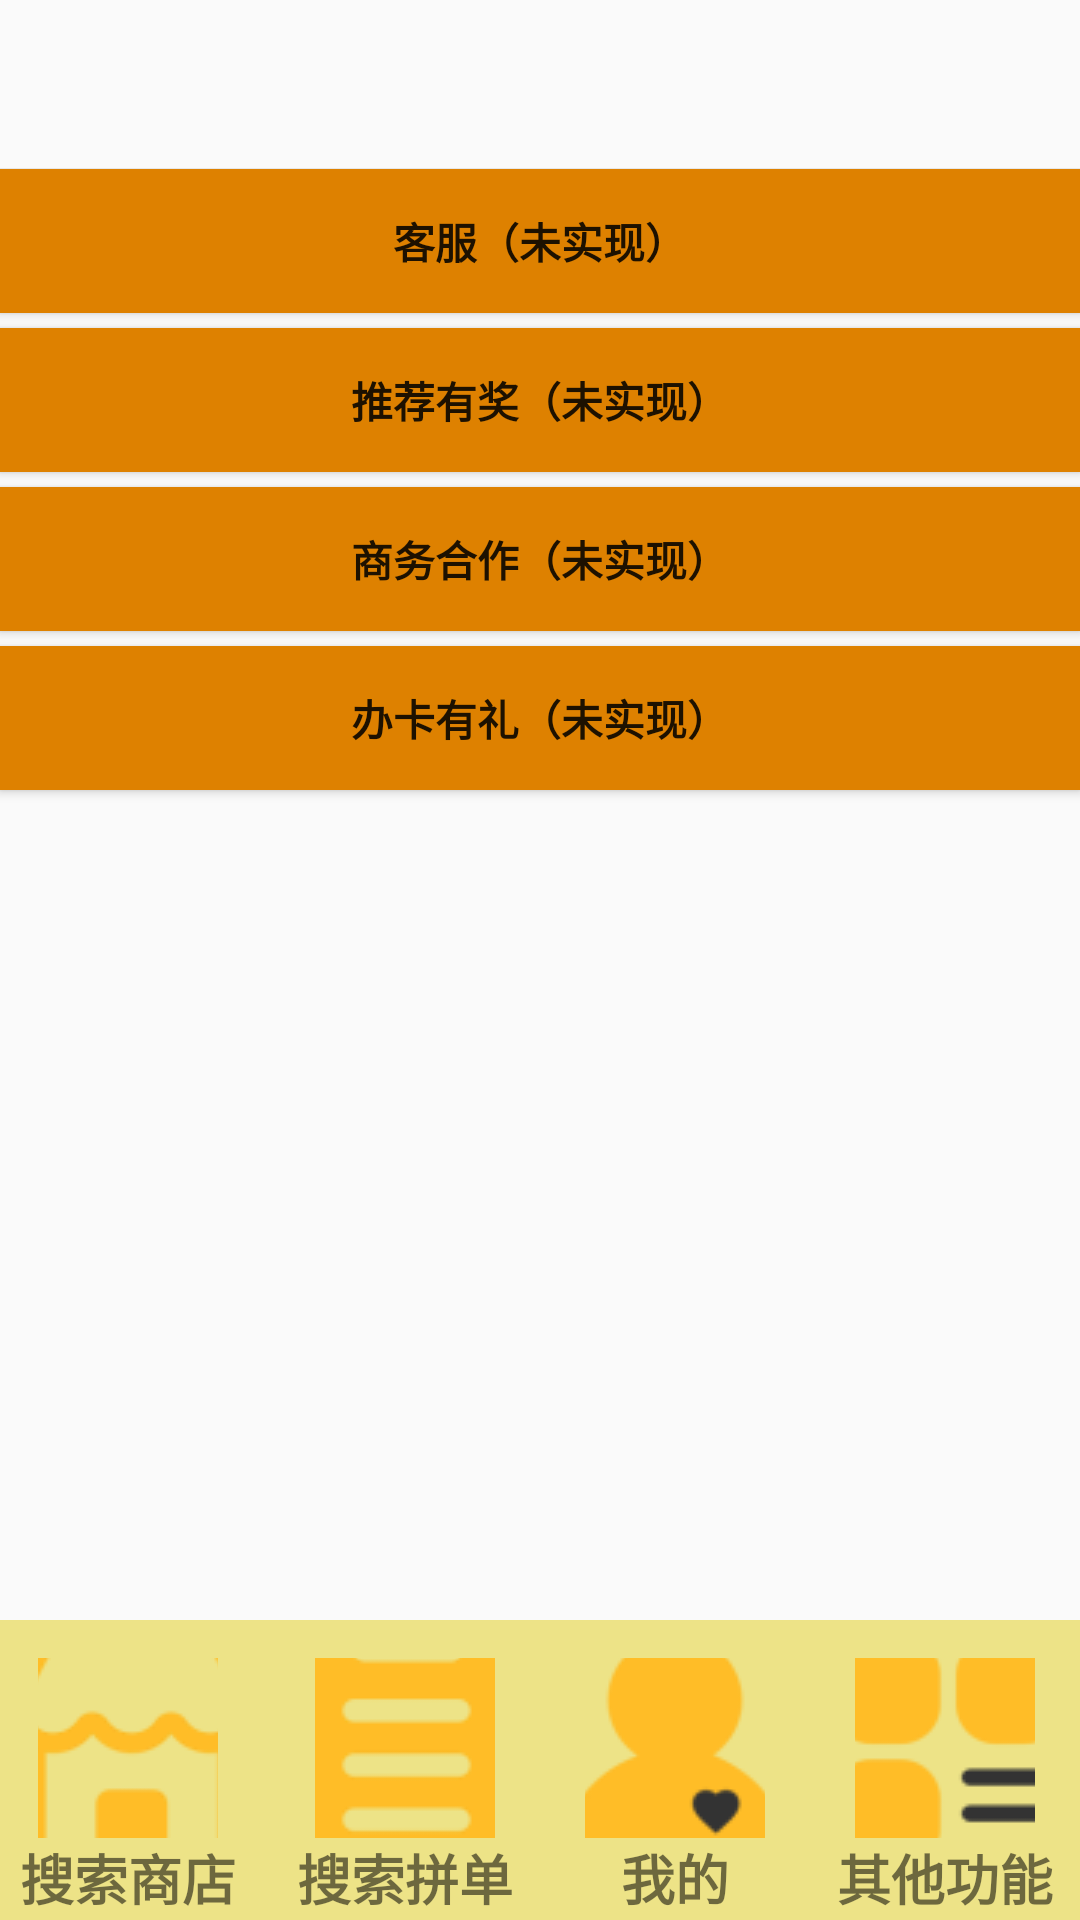

The Android layout XML behind this screen, and the referenced resources:
<!-- AndroidManifest.xml: application theme Theme.AppCompat.Light -->
<!-- res/layout/l3l4qita.xml -->
<?xml version="1.0" encoding="utf-8"?>
<LinearLayout xmlns:android="http://schemas.android.com/apk/res/android"
    xmlns:app="http://schemas.android.com/apk/res-auto"
    xmlns:tools="http://schemas.android.com/tools"
    android:orientation="vertical" android:layout_width="match_parent"
    android:layout_height="match_parent">

    <androidx.constraintlayout.widget.ConstraintLayout
        android:id="@+id/container"
        android:layout_width="match_parent"
        android:layout_height="match_parent"
        android:background="#00EDEDED"
        android:paddingTop="?attr/actionBarSize">

        <androidx.constraintlayout.widget.Guideline
            android:id="@+id/guideline25"
            android:layout_width="wrap_content"
            android:layout_height="wrap_content"
            android:orientation="horizontal"
            app:layout_constraintGuide_begin="338dp"
            app:layout_constraintGuide_percent="0.355" />

        <androidx.constraintlayout.widget.ConstraintLayout
            android:id="@+id/container"
            android:layout_width="match_parent"
            android:layout_height="match_parent"
            android:background="#00EDEDED"
            android:paddingTop="?attr/actionBarSize"
            tools:layout_editor_absoluteX="16dp"
            tools:layout_editor_absoluteY="83dp">

            <ImageView
                android:id="@+id/imageView4"
                android:layout_width="fill_parent"
                android:layout_height="100dp"
                android:background="#ede387"
                app:layout_constraintBottom_toTopOf="@+id/guideline13"
                app:layout_constraintEnd_toEndOf="parent"
                app:layout_constraintHorizontal_bias="0.0"
                app:layout_constraintStart_toStartOf="parent" />

            <ImageButton
                android:id="@+id/B1"
                android:layout_width="60dp"
                android:layout_height="60dp"
                android:layout_marginBottom="15dp"
                android:background="#00FFFFFF"
                app:layout_constraintBottom_toBottomOf="@+id/imageView4"
                app:layout_constraintEnd_toStartOf="@+id/guideline3"
                app:layout_constraintHorizontal_bias="0.421"
                app:layout_constraintStart_toStartOf="parent"
                app:layout_constraintTop_toTopOf="@+id/imageView4"
                app:srcCompat="@drawable/sandian" />

            <ImageButton
                android:id="@+id/B2"
                android:layout_width="60dp"
                android:layout_height="60dp"
                android:layout_marginBottom="15dp"
                android:background="#00FFFFFF"
                app:layout_constraintBottom_toBottomOf="@+id/imageView4"
                app:layout_constraintEnd_toStartOf="@+id/guideline2"
                app:layout_constraintStart_toStartOf="@+id/guideline3"
                app:layout_constraintTop_toTopOf="@+id/imageView4"
                app:srcCompat="@drawable/pindan" />

            <TextView
                android:id="@+id/textView2"
                android:layout_width="wrap_content"
                android:layout_height="25dp"
                android:text="搜索拼单"
                android:textSize="18sp"
                android:textStyle="bold"
                app:layout_constraintEnd_toEndOf="@+id/B2"
                app:layout_constraintStart_toStartOf="@+id/B2"
                app:layout_constraintTop_toBottomOf="@+id/B2" />

            <ImageButton
                android:id="@+id/B3"
                android:layout_width="60dp"
                android:layout_height="60dp"
                android:layout_marginBottom="15dp"
                android:background="#00FFFFFF"
                app:layout_constraintBottom_toBottomOf="@+id/imageView4"
                app:layout_constraintEnd_toStartOf="@+id/guideline4"
                app:layout_constraintStart_toStartOf="@+id/guideline2"
                app:layout_constraintTop_toTopOf="@+id/imageView4"
                app:srcCompat="@drawable/wode" />

            <TextView
                android:id="@+id/textView3"
                android:layout_width="wrap_content"
                android:layout_height="25dp"
                android:text="我的"
                android:textSize="18sp"
                android:textStyle="bold"
                app:layout_constraintEnd_toEndOf="@+id/B3"
                app:layout_constraintStart_toStartOf="@+id/B3"
                app:layout_constraintTop_toBottomOf="@+id/B3" />

            <ImageButton
                android:id="@+id/B4"
                android:layout_width="60dp"
                android:layout_height="60dp"
                android:layout_marginBottom="15dp"
                android:background="#00FFFFFF"
                app:layout_constraintBottom_toBottomOf="@+id/imageView4"
                app:layout_constraintEnd_toEndOf="parent"
                app:layout_constraintStart_toStartOf="@+id/guideline4"
                app:layout_constraintTop_toTopOf="@+id/imageView4"
                app:srcCompat="@drawable/qita" />

            <TextView
                android:id="@+id/textView4"
                android:layout_width="wrap_content"
                android:layout_height="25dp"
                android:text="其他功能"
                android:textSize="18sp"
                android:textStyle="bold"
                app:layout_constraintEnd_toEndOf="@+id/B4"
                app:layout_constraintStart_toStartOf="@+id/B4"
                app:layout_constraintTop_toBottomOf="@+id/B4" />

            <TextView
                android:id="@+id/textView"
                android:layout_width="wrap_content"
                android:layout_height="25dp"
                android:text="搜索商店"
                android:textSize="18sp"
                android:textStyle="bold"
                app:layout_constraintEnd_toEndOf="@+id/B1"
                app:layout_constraintStart_toStartOf="@+id/B1"
                app:layout_constraintTop_toBottomOf="@+id/B1" />

            <androidx.constraintlayout.widget.Guideline
                android:id="@+id/guideline2"
                android:layout_width="wrap_content"
                android:layout_height="wrap_content"
                android:orientation="vertical"
                app:layout_constraintGuide_percent="0.5" />

            <androidx.constraintlayout.widget.Guideline
                android:id="@+id/guideline3"
                android:layout_width="wrap_content"
                android:layout_height="wrap_content"
                android:orientation="vertical"
                app:layout_constraintGuide_percent="0.25" />

            <androidx.constraintlayout.widget.Guideline
                android:id="@+id/guideline4"
                android:layout_width="wrap_content"
                android:layout_height="wrap_content"
                android:orientation="vertical"
                app:layout_constraintGuide_percent="0.75" />

            <androidx.constraintlayout.widget.Guideline
                android:id="@+id/guideline13"
                android:layout_width="match_parent"
                android:layout_height="wrap_content"
                android:orientation="horizontal"
                app:layout_constraintGuide_percent="1" />

        </androidx.constraintlayout.widget.ConstraintLayout>

        <Button
            android:id="@+id/button9"
            android:layout_width="fill_parent"
            android:layout_height="wrap_content"
            android:layout_marginBottom="5dp"
            android:background="#DE8100"
            android:text="在地图上查看路线"
            android:textStyle="bold"
            app:layout_constraintBottom_toTopOf="@+id/button10"
            app:layout_constraintEnd_toEndOf="parent"
            app:layout_constraintHorizontal_bias="1.0"
            app:layout_constraintStart_toStartOf="parent" />

        <Button
            android:id="@+id/button10"
            android:layout_width="fill_parent"
            android:layout_height="wrap_content"
            android:layout_marginBottom="5dp"
            android:background="#DE8100"
            android:text="客服（未实现）"
            android:textStyle="bold"
            app:layout_constraintBottom_toTopOf="@+id/button13"
            app:layout_constraintEnd_toEndOf="parent"
            app:layout_constraintHorizontal_bias="1.0"
            app:layout_constraintStart_toStartOf="parent" />

        <Button
            android:id="@+id/button13"
            android:layout_width="fill_parent"
            android:layout_height="wrap_content"
            android:layout_marginBottom="5dp"
            android:background="#DE8100"
            android:text="推荐有奖（未实现）"
            android:textStyle="bold"
            app:layout_constraintBottom_toTopOf="@+id/button14"
            app:layout_constraintEnd_toEndOf="parent"
            app:layout_constraintHorizontal_bias="0.0"
            app:layout_constraintStart_toStartOf="parent" />

        <Button
            android:id="@+id/button14"
            android:layout_width="fill_parent"
            android:layout_height="wrap_content"
            android:layout_marginBottom="5dp"
            android:background="#DE8100"
            android:text="商务合作（未实现）"
            android:textStyle="bold"
            app:layout_constraintBottom_toTopOf="@+id/button15"
            app:layout_constraintEnd_toEndOf="parent"
            app:layout_constraintHorizontal_bias="0.0"
            app:layout_constraintStart_toStartOf="parent" />

        <Button
            android:id="@+id/button15"
            android:layout_width="fill_parent"
            android:layout_height="wrap_content"
            android:background="#DE8100"
            android:text="办卡有礼（未实现）"
            android:textStyle="bold"
            app:layout_constraintBottom_toTopOf="@+id/guideline25"
            app:layout_constraintEnd_toEndOf="parent"
            app:layout_constraintHorizontal_bias="0.0"
            app:layout_constraintStart_toStartOf="parent" />

    </androidx.constraintlayout.widget.ConstraintLayout>
</LinearLayout>
<!-- resources referenced by this layout -->
<resources>
  <!-- drawable pindan: png bitmap (drawable, 2055 bytes) -->
  <!-- drawable qita: png bitmap (drawable, 2911 bytes) -->
  <!-- drawable sandian: png bitmap (drawable, 3372 bytes) -->
  <!-- drawable wode: png bitmap (drawable, 2753 bytes) -->
</resources>
